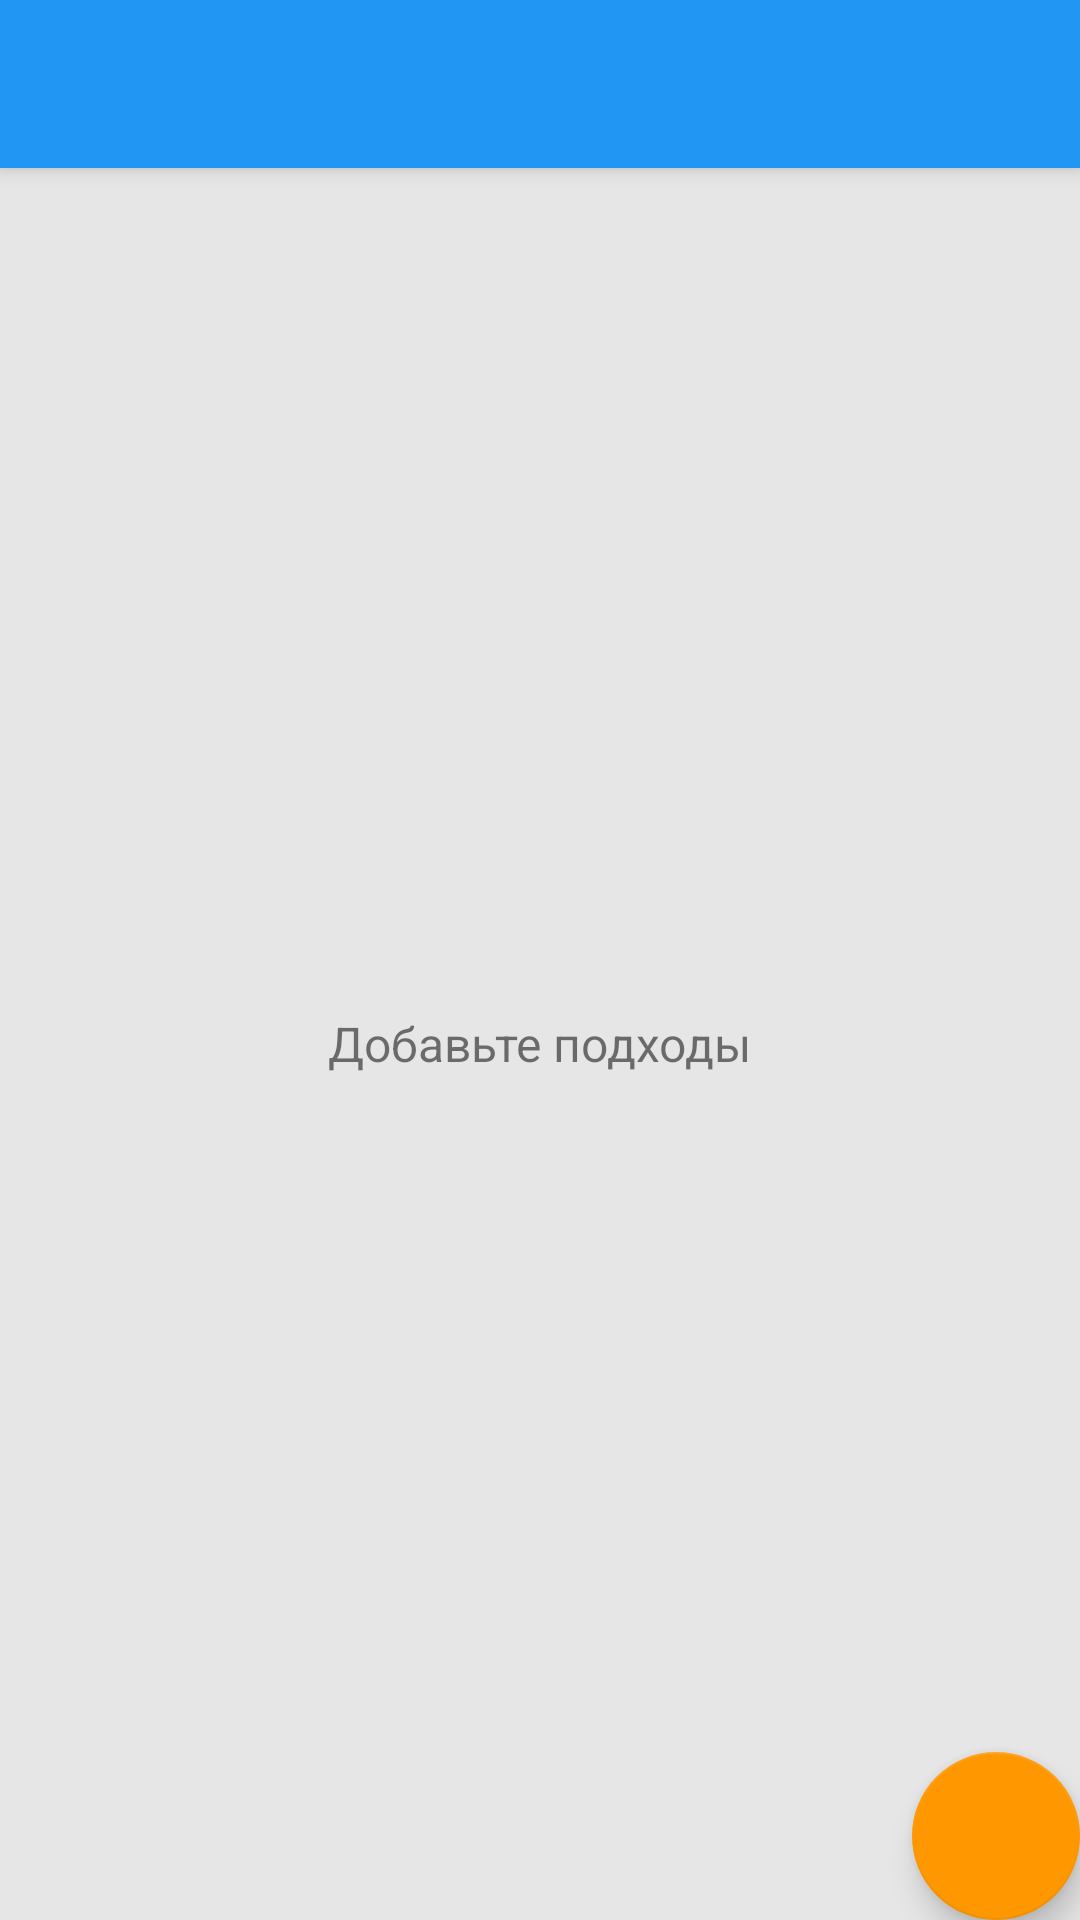

Here is an Android app screen rendered from its layout file. Give the layout XML and the strings, colors and styles it references.
<!-- AndroidManifest.xml: activity theme AppTheme -->
<!-- res/layout/activity_exercise.xml -->
<?xml version="1.0" encoding="utf-8"?>
<android.support.design.widget.CoordinatorLayout xmlns:android="http://schemas.android.com/apk/res/android"
    xmlns:app="http://schemas.android.com/apk/res-auto"
    xmlns:tools="http://schemas.android.com/tools"
    android:layout_width="match_parent"
    android:layout_height="match_parent"
    tools:context="com.example.practice.trainingdiary.Activities.ExerciseActivity">

    <android.support.design.widget.AppBarLayout
        android:layout_width="match_parent"
        android:layout_height="wrap_content"
        android:theme="@style/AppTheme.AppBarOverlay">

        <android.support.v7.widget.Toolbar
            android:id="@+id/toolbar"
            android:layout_width="match_parent"
            android:layout_height="?attr/actionBarSize"
            android:background="?attr/colorPrimary"
            app:popupTheme="@style/AppTheme.PopupOverlay" />

    </android.support.design.widget.AppBarLayout>

    
    <include layout="@layout/content_exercise" />

    <android.support.design.widget.FloatingActionButton
        android:id="@+id/fab"
        android:layout_width="wrap_content"
        android:layout_height="wrap_content"
        android:layout_gravity="bottom|end"
        android:layout_margin="@dimen/fab_margin"
        app:srcCompat="@drawable/fab_add" />

</android.support.design.widget.CoordinatorLayout>
<!-- res/layout/content_exercise.xml (included above) -->
<?xml version="1.0" encoding="utf-8"?>
<android.support.constraint.ConstraintLayout xmlns:android="http://schemas.android.com/apk/res/android"
    xmlns:app="http://schemas.android.com/apk/res-auto"
    xmlns:tools="http://schemas.android.com/tools"
    android:layout_width="match_parent"
    android:layout_height="match_parent"
    app:layout_behavior="@string/appbar_scrolling_view_behavior"
    tools:context="com.example.practice.trainingdiary.Activities.ExerciseActivity"
    tools:showIn="@layout/activity_exercise"
    android:background="@color/background">

    <ListView
        android:id="@+id/list_view_attempts"
        android:layout_width="match_parent"
        android:layout_height="match_parent"/>

    <RelativeLayout
        android:id="@+id/empty_view"
        android:layout_width="match_parent"
        android:layout_height="match_parent">

        <TextView
            android:id="@+id/empty_title_text"
            android:layout_width="wrap_content"
            android:layout_height="wrap_content"
            android:layout_centerHorizontal="true"
            android:layout_centerVertical="true"
            android:text="Добавьте подходы"
            android:textSize="16sp" />
    </RelativeLayout>

</android.support.constraint.ConstraintLayout>
<!-- resources referenced by this layout -->
<resources>
  <color name="background">#E6E6E6</color>
  <style name="AppTheme.AppBarOverlay" parent="ThemeOverlay.AppCompat.Dark.ActionBar" />
  <style name="AppTheme.PopupOverlay" parent="ThemeOverlay.AppCompat.Light" />
  <style name="AppTheme" parent="Theme.AppCompat.Light.NoActionBar">
          
          <item name="colorPrimary">@color/primary</item>
          <item name="colorPrimaryDark">@color/primary_dark</item>
          
          <item name="colorAccent">@color/accent</item>
          
          
  
      </style>
  <color name="primary">#2196F3</color>
  <color name="primary_dark">#1976D2</color>
  <color name="accent">#FF9800</color>
</resources>
